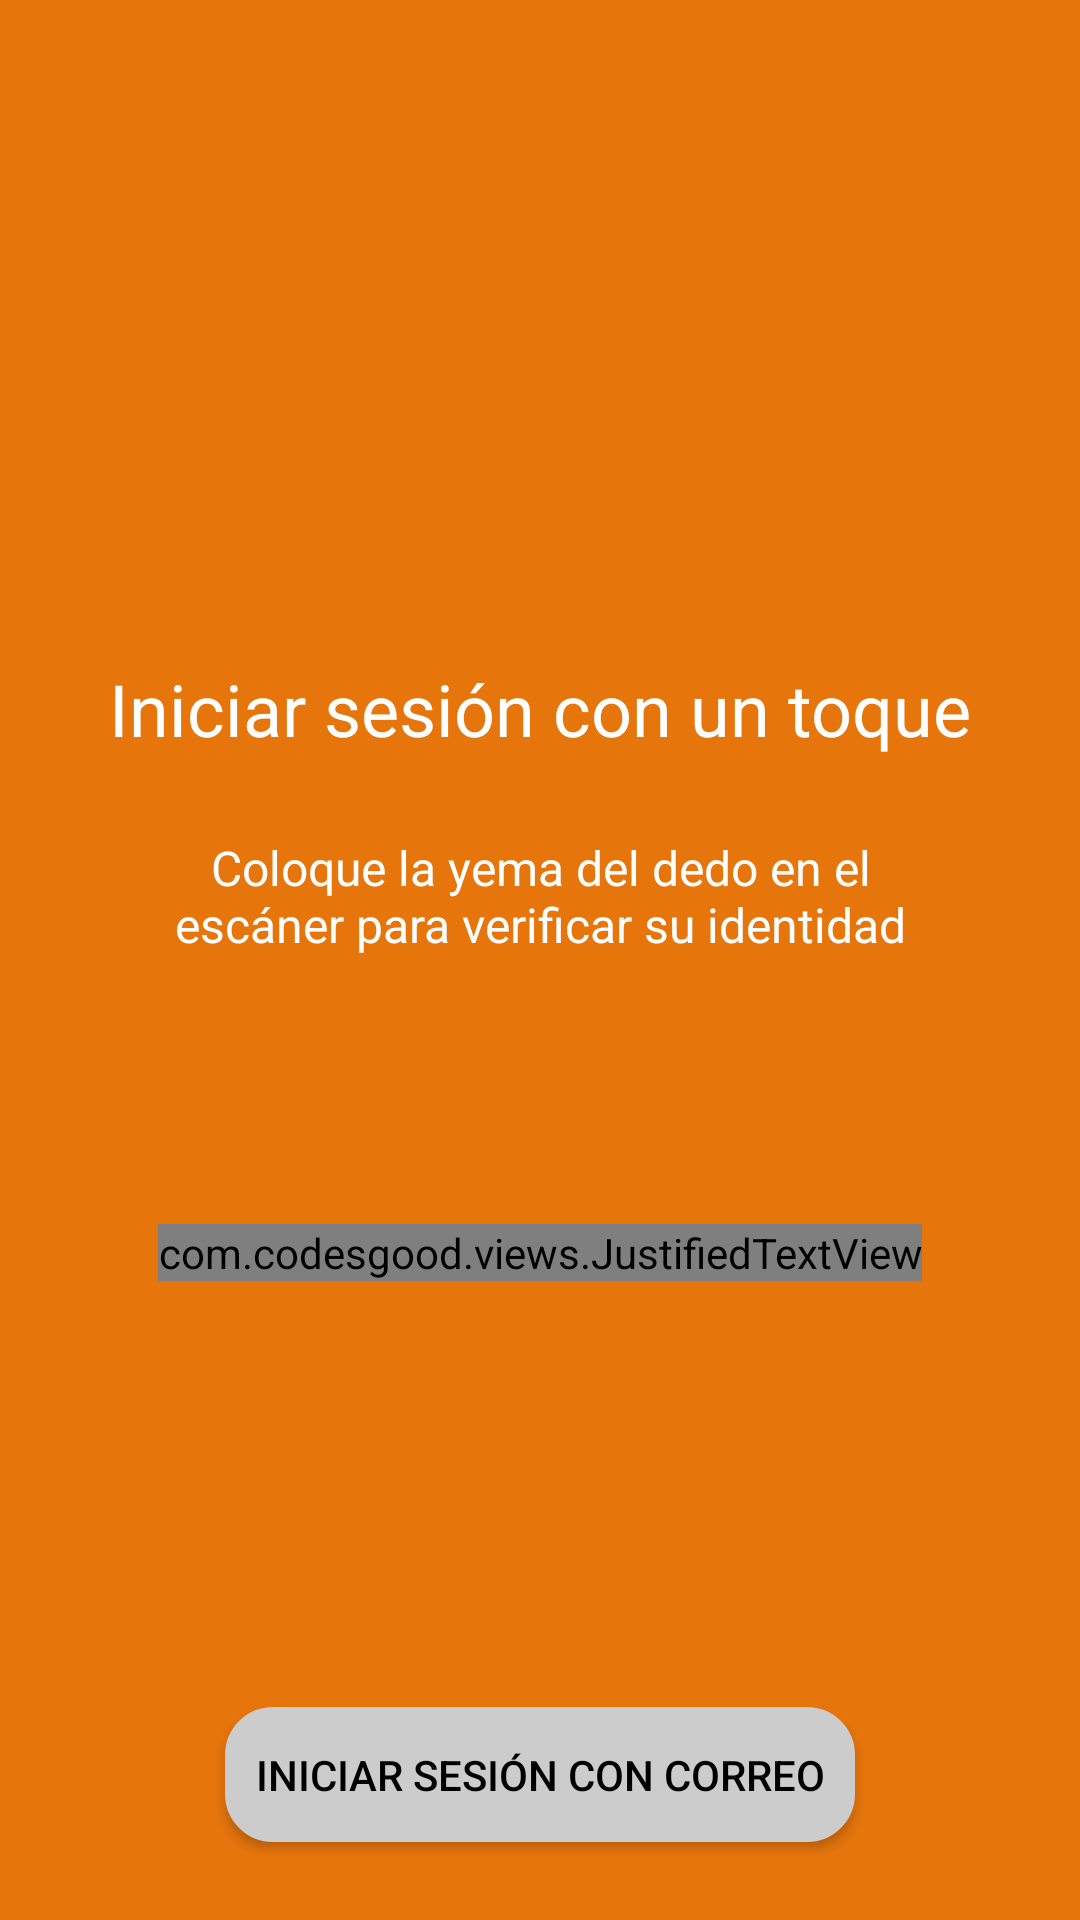

Write the Android layout XML for this screen, with the resource values it uses.
<!-- AndroidManifest.xml: application theme AppTheme -->
<!-- res/layout/activity_fingerprint.xml -->
<?xml version="1.0" encoding="utf-8"?>
<RelativeLayout xmlns:android="http://schemas.android.com/apk/res/android"
    xmlns:tools="http://schemas.android.com/tools"
    android:id="@+id/activity_fingerprint"
    android:layout_width="match_parent"
    android:layout_height="match_parent"
    android:background="@color/colorPrimary"
    tools:context=".activity.activity_fingerPrint">


    <LinearLayout
        android:layout_width="match_parent"
        android:id="@+id/headerLayout"
        android:orientation="vertical"
        android:gravity="center"
        android:layout_marginTop="100dp"
        android:layout_height="wrap_content">


        <ImageView
            android:layout_width="70dp"
            android:layout_height="70dp"
            android:id="@+id/icon"
            android:src="@drawable/ic_fingerprint"
            android:paddingTop="2dp"
            android:layout_marginBottom="30dp"/>


        <TextView
            android:layout_width="match_parent"
            android:layout_height="wrap_content"
            android:textColor="@color/white"
            android:textSize="24sp"
            android:text="@string/title_fingerprint"
            android:layout_gravity="center"
            android:gravity="center"
            android:layout_marginTop="20dp"
            android:layout_marginBottom="10dp"/>

        <TextView
            android:layout_width="match_parent"
            android:layout_height="wrap_content"
            android:textColor="@color/white"
            android:textSize="16sp"
            android:textAlignment="center"
            android:gravity="center"
            android:id="@+id/desc"
            android:text="@string/desc_fingerprint"
            android:layout_margin="16dp"
            android:paddingEnd="30dp"
            android:paddingStart="30dp"/>


        <TextView
            android:layout_width="match_parent"
            android:layout_height="wrap_content"
            android:textColor="@color/color_error"
            android:textSize="14sp"
            android:textAlignment="center"
            android:id="@+id/errorText"
            android:paddingEnd="30dp"
            android:paddingStart="30dp"
            android:layout_marginTop="30dp"
            android:gravity="center"/>

    </LinearLayout>

    <com.codesgood.views.JustifiedTextView
        android:id="@+id/txtInstrucciones"
        android:layout_width="wrap_content"
        android:layout_height="wrap_content"
        android:textColor="@color/white"
        android:textSize="14sp"
        android:text="@string/note"
        android:layout_centerHorizontal="true"
        android:layout_marginLeft="8dp"
        android:layout_marginRight="8dp"
        android:layout_marginTop="24dp"
        android:layout_below="@+id/headerLayout"
        android:layout_marginBottom="26dp"
        android:gravity="center" />

    <Button
        android:id="@+id/btnLogin"
        android:layout_width="@dimen/button_width"
        android:layout_height="@dimen/button_height"
        android:layout_centerHorizontal="true"
        android:text="Iniciar sesión con correo"
        style="@style/button_login"
        android:layout_alignParentBottom="true"
        android:layout_marginBottom="26dp"

        />

</RelativeLayout>
<!-- resources referenced by this layout -->
<resources>
  <color name="colorPrimary">#E6750C</color>
  <color name="color_error">#FF0000</color>
  <color name="white">#FFFFFF</color>
  <dimen name="button_height">45dp</dimen>
  <dimen name="button_width">210dp</dimen>
  <string name="desc_fingerprint">Coloque la yema del dedo en el escáner para verificar su identidad</string>
  <string name="note">(El inicio de sesión con la huella dactilar hace que la aplicación inicie sesión mucho más rápido. Su dispositivo debe tener al menos una huella digital registrada en la configuración del dispositivo)</string>
  <string name="title_fingerprint">Iniciar sesión con un toque</string>
  <style name="button_login">
          <item name="android:layout_width">70dp</item>
          <item name="android:layout_height">wrap_content</item>
          <item name="android:background">@drawable/button_rounded_login</item>
          <item name="android:textColor">@color/black</item>
      </style>
  <style name="AppTheme" parent="Theme.AppCompat.Light.DarkActionBar">
          
          <item name="colorPrimary">@color/colorPrimary</item>
          <item name="colorPrimaryDark">@color/colorPrimaryDark</item>
          <item name="colorAccent">@color/colorAccent</item>
      </style>
  <!-- drawable button_rounded_login (drawable) -->
  <?xml version="1.0" encoding="utf-8"?>
  <selector xmlns:android="http://schemas.android.com/apk/res/android">
  
      <item>
          <shape android:shape="rectangle">
              <solid android:color="@color/colorTransparentWhite"/>
              <stroke android:color="@color/colorTransparentWhite" android:width="2dp"/>
              
              <corners android:radius="15dp" />
          </shape>
      </item>
  
  </selector>
  <color name="black">#000000</color>
  <color name="colorPrimaryDark">#CB680B</color>
  <color name="colorAccent">#EB5757</color>
  <color name="colorTransparentWhite">#cccccc</color>
</resources>
